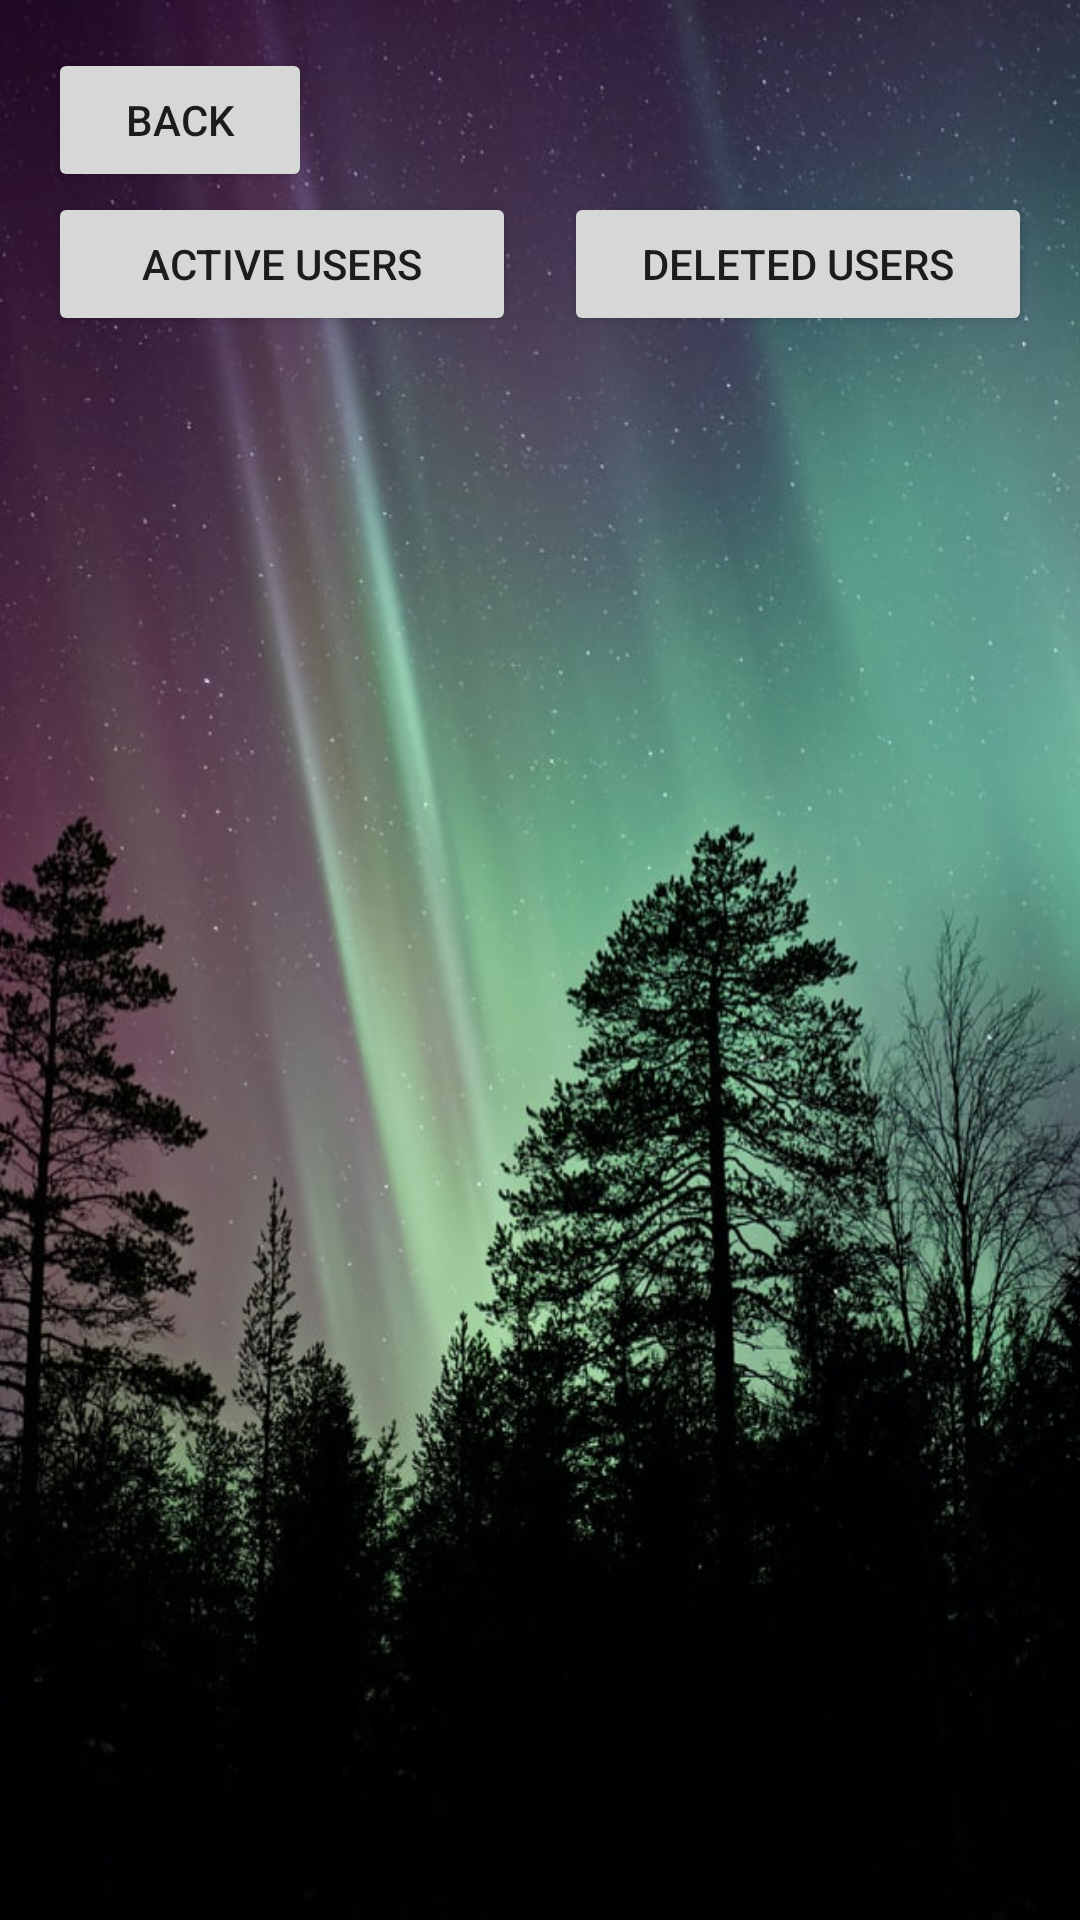

Write the Android layout XML for this screen, with the resource values it uses.
<!-- AndroidManifest.xml: application theme Theme.Database -->
<!-- res/layout/activity_user_list.xml -->
<?xml version="1.0" encoding="utf-8"?>
<androidx.constraintlayout.widget.ConstraintLayout xmlns:android="http://schemas.android.com/apk/res/android"
    xmlns:app="http://schemas.android.com/apk/res-auto"
    xmlns:tools="http://schemas.android.com/tools"
    android:layout_width="match_parent"
    android:layout_height="match_parent"
    android:background="@drawable/ic_bg"
    android:padding="@dimen/dimen_16dp"
    tools:context=".UserListActivity">

    <Button
        android:id="@+id/btnBack"
        android:layout_width="wrap_content"
        android:layout_height="wrap_content"
        android:text="@string/back"
        app:layout_constraintStart_toStartOf="parent"
        app:layout_constraintTop_toTopOf="parent" />

    <Button
        android:id="@+id/btnActiveUsers"
        android:layout_width="0dp"
        android:layout_height="wrap_content"
        android:text="@string/active_users"
        android:layout_marginEnd="@dimen/dimen_8dp"
        app:layout_constraintEnd_toStartOf="@id/btnDeletedUsers"
        app:layout_constraintStart_toStartOf="parent"
        app:layout_constraintTop_toBottomOf="@id/btnBack" />

    <Button
        android:id="@+id/btnDeletedUsers"
        android:layout_width="0dp"
        android:layout_height="wrap_content"
        android:layout_marginStart="@dimen/dimen_8dp"
        android:text="@string/deleted_users"
        app:layout_constraintEnd_toEndOf="parent"
        app:layout_constraintStart_toEndOf="@id/btnActiveUsers"
        app:layout_constraintTop_toBottomOf="@id/btnBack" />

    <androidx.recyclerview.widget.RecyclerView
        android:id="@+id/rv"
        android:layout_width="match_parent"
        android:layout_height="0dp"
        app:layout_constraintBottom_toBottomOf="parent"
        app:layout_constraintEnd_toEndOf="parent"
        app:layout_constraintStart_toStartOf="parent"
        app:layout_constraintTop_toBottomOf="@id/btnActiveUsers" />
</androidx.constraintlayout.widget.ConstraintLayout>
<!-- resources referenced by this layout -->
<resources>
  <dimen name="dimen_16dp">16dp</dimen>
  <dimen name="dimen_8dp">8dp</dimen>
  <!-- drawable ic_bg: jpg bitmap (drawable, 104619 bytes) -->
  <string name="active_users">Active Users</string>
  <string name="back">back</string>
  <string name="deleted_users">Deleted Users</string>
  <style name="Theme.Database" parent="Theme.MaterialComponents.DayNight.DarkActionBar">
          
          <item name="colorPrimary">@color/purple_500</item>
          <item name="colorPrimaryVariant">@color/purple_700</item>
          <item name="colorOnPrimary">@color/white</item>
          
          <item name="colorSecondary">@color/teal_200</item>
          <item name="colorSecondaryVariant">@color/teal_700</item>
          <item name="colorOnSecondary">@color/black</item>
          
          <item name="android:statusBarColor">?attr/colorPrimaryVariant</item>
          
      </style>
  <color name="purple_500">#FF6200EE</color>
  <color name="purple_700">#FF3700B3</color>
  <color name="white">#FFFFFFFF</color>
  <color name="teal_200">#FF03DAC5</color>
  <color name="teal_700">#FF018786</color>
  <color name="black">#FF000000</color>
</resources>
